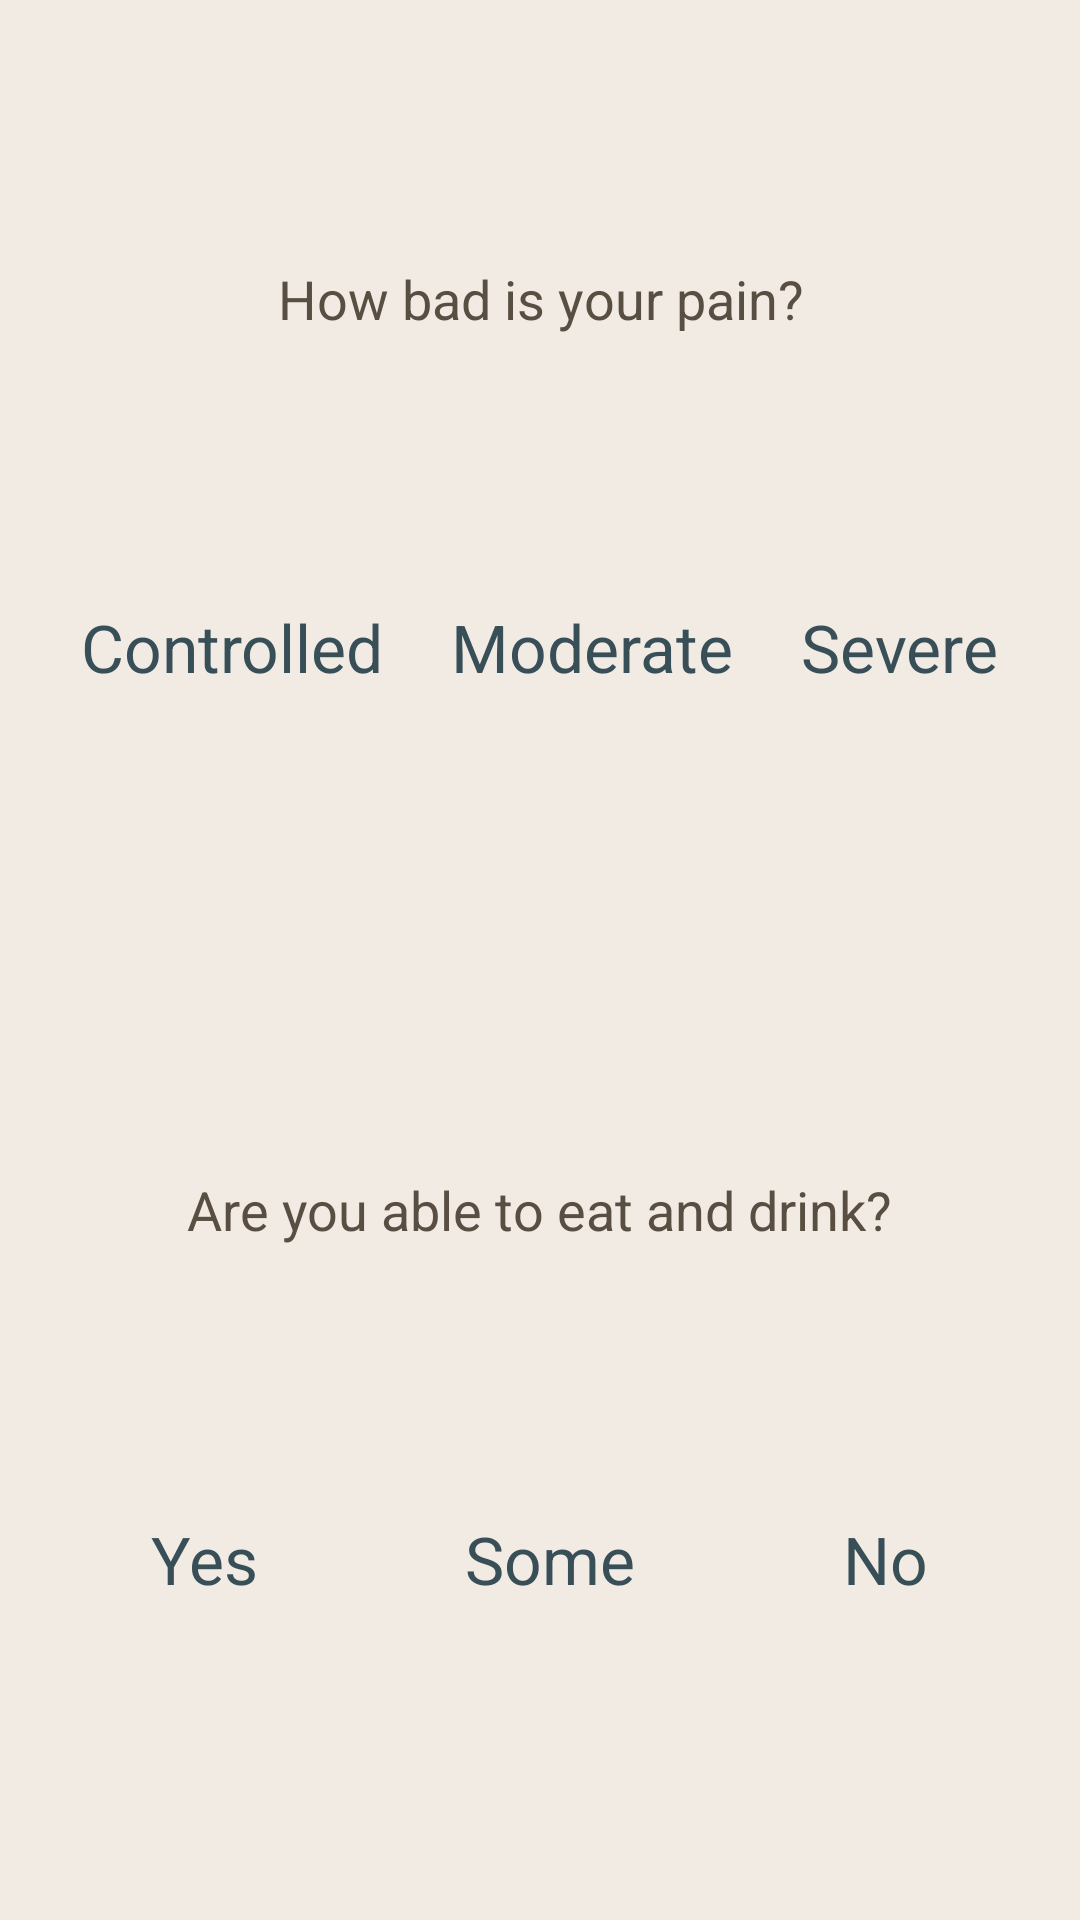

Android layout source for this screen:
<!-- AndroidManifest.xml: application theme AppTheme -->
<!-- res/layout/activity_check_in_pain.xml -->
<LinearLayout xmlns:android="http://schemas.android.com/apk/res/android"
    xmlns:tools="http://schemas.android.com/tools"
    android:layout_width="match_parent"
    android:layout_height="match_parent"
    android:paddingLeft="@dimen/activity_horizontal_margin"
    android:paddingRight="@dimen/activity_horizontal_margin"
    android:paddingTop="@dimen/activity_vertical_margin"
    android:paddingBottom="@dimen/activity_vertical_margin"
    tools:context="org.example.badger.CheckInPainActivity"
    android:orientation="vertical"
    android:background="@color/neutral_light"
    android:gravity="center_vertical"
    android:clickable="true"
    android:onClick="startMedications">

    <TextView
        android:layout_width="wrap_content"
        android:layout_height="wrap_content"
        android:textAppearance="?android:attr/textAppearanceMedium"
        android:text="How bad is your pain?"
        android:id="@+id/textView"
        android:layout_gravity="center_horizontal"
        android:textColor="@color/neutral_dark"
        android:layout_weight="2"
        android:gravity="center_horizontal|bottom" />

    <LinearLayout
        android:orientation="horizontal"
        android:layout_width="match_parent"
        android:layout_height="wrap_content"
        android:layout_gravity="center_horizontal|top"
        android:layout_weight="5">
        <LinearLayout
            android:orientation="vertical"
            android:layout_width="wrap_content"
            android:layout_height="match_parent"
            android:layout_weight="1">
            <LinearLayout
                android:layout_width="match_parent"
                android:layout_height="wrap_content"
                android:orientation="vertical"
                android:layout_weight="1"
                android:gravity="bottom"
                android:id="@+id/controlledContainer">
            </LinearLayout>
            <LinearLayout
                android:layout_width="match_parent"
                android:layout_height="wrap_content"
                android:orientation="vertical"
                android:layout_weight="1">
                <TextView
                    android:layout_width="wrap_content"
                    android:layout_height="wrap_content"
                    android:textAppearance="?android:attr/textAppearanceLarge"
                    android:text="Controlled"
                    android:id="@+id/painControlled"
                    android:layout_gravity="center_horizontal"
                    android:textColor="@color/accent_dark"/>
            </LinearLayout>
        </LinearLayout>
        <LinearLayout
            android:orientation="vertical"
            android:layout_width="wrap_content"
            android:layout_height="match_parent"
            android:layout_weight="1">
            <LinearLayout
                android:layout_width="match_parent"
                android:layout_height="wrap_content"
                android:orientation="vertical"
                android:layout_weight="1"
                android:gravity="bottom"
                android:id="@+id/moderateContainer">
            </LinearLayout>
            <LinearLayout
                android:layout_width="match_parent"
                android:layout_height="wrap_content"
                android:orientation="vertical"
                android:layout_weight="1">
                <TextView
                    android:layout_width="wrap_content"
                    android:layout_height="wrap_content"
                    android:textAppearance="?android:attr/textAppearanceLarge"
                    android:text="Moderate"
                    android:id="@+id/painModerate"
                    android:layout_gravity="center_horizontal"
                    android:textColor="@color/accent_dark"/>
            </LinearLayout>
        </LinearLayout>
        <LinearLayout
            android:orientation="vertical"
            android:layout_width="wrap_content"
            android:layout_height="match_parent"
            android:layout_weight="1">
            <LinearLayout
                android:layout_width="match_parent"
                android:layout_height="wrap_content"
                android:orientation="vertical"
                android:layout_weight="1"
                android:gravity="bottom"
                android:id="@+id/severeContainer">
            </LinearLayout>
            <LinearLayout
                android:layout_width="match_parent"
                android:layout_height="wrap_content"
                android:orientation="vertical"
                android:layout_weight="1">
                <TextView
                    android:layout_width="wrap_content"
                    android:layout_height="wrap_content"
                    android:textAppearance="?android:attr/textAppearanceLarge"
                    android:text="Severe"
                    android:id="@+id/painSevere"
                    android:layout_gravity="center_horizontal"
                    android:textColor="@color/accent_dark"/>

            </LinearLayout>
        </LinearLayout>

    </LinearLayout>

    <TextView
        android:layout_width="wrap_content"
        android:layout_height="wrap_content"
        android:textAppearance="?android:attr/textAppearanceMedium"
        android:text="Are you able to eat and drink?"
        android:layout_gravity="center_horizontal"
        android:layout_weight="2"
        android:gravity="bottom"
        android:textColor="@color/neutral_dark"/>
    <LinearLayout
        android:orientation="horizontal"
        android:layout_width="match_parent"
        android:layout_height="wrap_content"
        android:layout_gravity="center_horizontal|top"
        android:layout_weight="5"
        android:textAlignment="center">
        <LinearLayout
            android:orientation="vertical"
            android:layout_width="wrap_content"
            android:layout_height="match_parent"
            android:layout_weight="1">
            <LinearLayout
                android:layout_width="match_parent"
                android:layout_height="wrap_content"
                android:orientation="vertical"
                android:layout_weight="1"
                android:gravity="bottom"
                android:id="@+id/yesContainer">
            </LinearLayout>
            <LinearLayout
                android:layout_width="match_parent"
                android:layout_height="wrap_content"
                android:orientation="vertical"
                android:layout_weight="1">
                <TextView
                    android:layout_width="wrap_content"
                    android:layout_height="wrap_content"
                    android:textAppearance="?android:attr/textAppearanceLarge"
                    android:text="Yes"
                    android:id="@+id/preventYes"
                    android:layout_gravity="center_horizontal"
                    android:textColor="@color/accent_dark"/>

            </LinearLayout>
        </LinearLayout>

        <LinearLayout
            android:orientation="vertical"
            android:layout_width="wrap_content"
            android:layout_height="match_parent"
            android:layout_weight="1">
            <LinearLayout
                android:layout_width="match_parent"
                android:layout_height="wrap_content"
                android:orientation="vertical"
                android:layout_weight="1"
                android:gravity="bottom"
                android:id="@+id/someContainer">
            </LinearLayout>
            <LinearLayout
                android:layout_width="match_parent"
                android:layout_height="wrap_content"
                android:orientation="vertical"
                android:layout_weight="1">
                <TextView
                    android:layout_width="wrap_content"
                    android:layout_height="wrap_content"
                    android:textAppearance="?android:attr/textAppearanceLarge"
                    android:text="Some"
                    android:id="@+id/preventSome"
                    android:layout_gravity="center_horizontal"
                    android:textColor="@color/accent_dark"/>
            </LinearLayout>
        </LinearLayout>
        <LinearLayout
            android:orientation="vertical"
            android:layout_width="wrap_content"
            android:layout_height="match_parent"
            android:layout_weight="1">
            <LinearLayout
                android:layout_width="match_parent"
                android:layout_height="wrap_content"
                android:orientation="vertical"
                android:layout_weight="1"
                android:gravity="bottom"
                android:id="@+id/noContainer">
            </LinearLayout>
            <LinearLayout
                android:layout_width="match_parent"
                android:layout_height="wrap_content"
                android:orientation="vertical"
                android:layout_weight="1">
                <TextView
                    android:layout_width="wrap_content"
                    android:layout_height="wrap_content"
                    android:textAppearance="?android:attr/textAppearanceLarge"
                    android:text="No"
                    android:id="@+id/preventNo"
                    android:layout_gravity="center_horizontal"
                    android:textColor="@color/accent_dark"/>
            </LinearLayout>
        </LinearLayout>
    </LinearLayout>

</LinearLayout>
<!-- resources referenced by this layout -->
<resources>
  <color name="accent_dark">#ff394F58</color>
  <color name="neutral_dark">#ff584E42</color>
  <color name="neutral_light">#ffF1EBE4</color>
  <dimen name="activity_horizontal_margin">16dp</dimen>
  <dimen name="activity_vertical_margin">16dp</dimen>
</resources>
